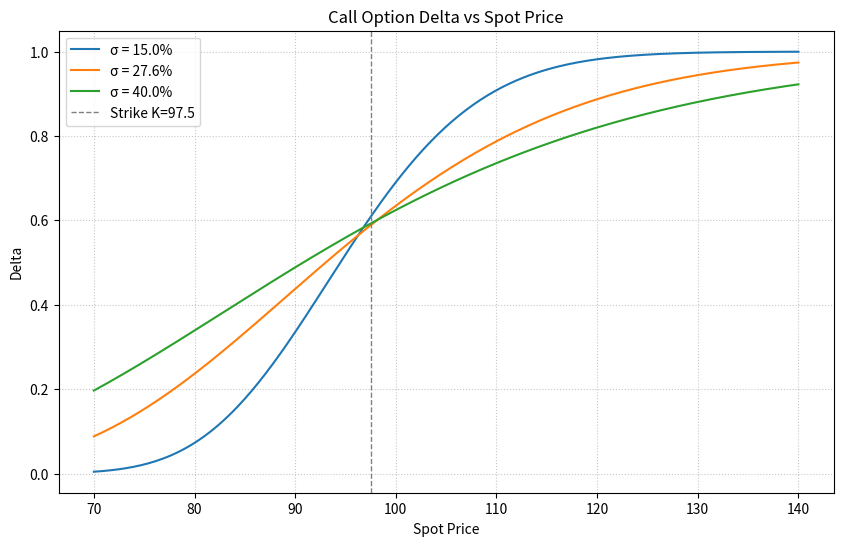

This figure's Python source:
import numpy as np
import matplotlib.pyplot as plt
from scipy.stats import norm

# ========== 可调参数 ==========
S_range = np.linspace(70, 140, 300)   # 标的价格范围
K = 97.5                              # 行权价
r = 0.043                             # 无风险利率
T = 0.58                              # 剩余年限
volatility_list = [0.15, 0.276, 0.40] # 波动率参数，可自行修改
S_target = 110                        # 要计算 delta 的特定标的价格
sigma_target = 0.276                  # 对应波动率 27.6%
# ================================

def delta_call(S, K, r, T, sigma):
    """欧式看涨期权的 Delta"""
    d1 = (np.log(S / K) + (r + 0.5 * sigma**2) * T) / (sigma * np.sqrt(T))
    return norm.cdf(d1)

# 绘图
plt.figure(figsize=(10, 6))
for vol in volatility_list:
    delta_vals = delta_call(S_range, K, r, T, vol)
    plt.plot(S_range, delta_vals, label=f'σ = {vol*100:.1f}%')

plt.axvline(x=K, color='gray', linestyle='--', linewidth=1, label=f'Strike K={K}')
plt.xlabel('Spot Price')
plt.ylabel('Delta')
plt.title('Call Option Delta vs Spot Price')
plt.legend()
plt.grid(True, linestyle=':', alpha=0.7)

# 保存图片
fig_path = 'delta_plot.png'
plt.savefig(fig_path, dpi=150)
plt.close()

# 计算指定点的 delta
delta_at_s110 = delta_call(S_target, K, r, T, sigma_target)

# 按要求存入结果字典
result = {
    'delta_at_s110': round(delta_at_s110, 6),
    'figure_path': fig_path
}

print(result)
